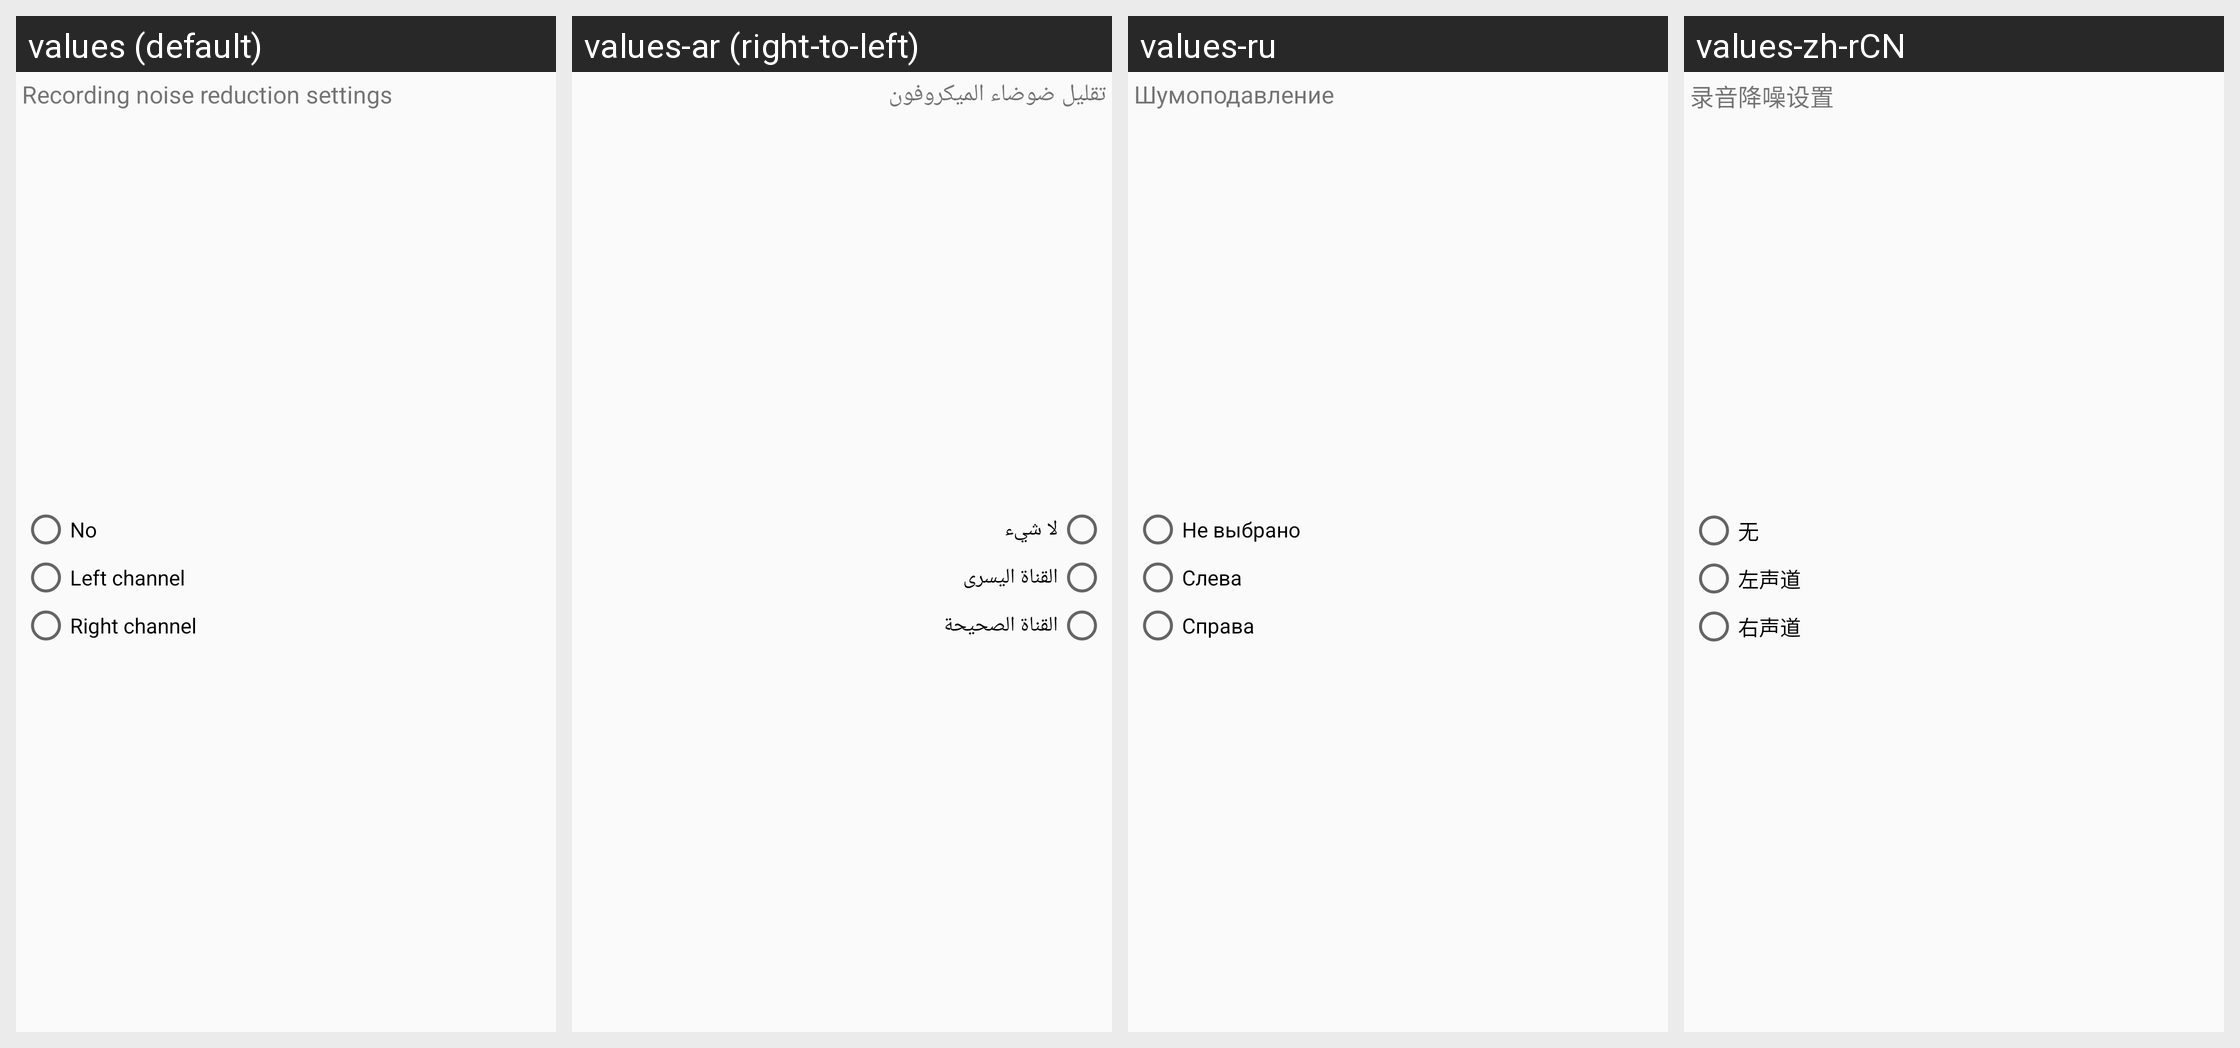

The Android screen above is rendered under several locales of the same app. Produce the string resources it draws, with the default and per-locale values.
Android screen res/layout/noise_layout.xml rendered under 4 locales, left to right: values (default), values-ar (right-to-left), values-ru, values-zh-rCN. Device: Nexus 5 (rendered at 1080×1920; each locale shown at half size, 540×960, under a caption strip naming it); theme CarLink.
Other locales in the repository, not shown: values-de, values-el, values-es, values-fr, values-hu, values-in, values-it, values-iw, values-ko, values-nl, values-pl, values-pt, values-th, values-tr, values-uk, values-vi, values-za-rCN, values-zh-rTW.
Strings drawn on this screen, with the default value and each locale's value (text and hints the layout hard-codes, and strings that could not be matched under every locale, appear in the picture but are not listed):

not_needed
  values: No
  values-ar: لا شيء
  values-ru: Не выбрано
  values-zh-rCN: 无

left_channel
  values: Left channel
  values-ar: القناة اليسرى
  values-ru: Слева
  values-zh-rCN: 左声道

right_channel
  values: Right channel
  values-ar: القناة الصحيحة
  values-ru: Справа
  values-zh-rCN: 右声道

noise_title_msg
  values: Recording noise reduction settings
  values-ar: تقليل ضوضاء الميكروفون
  values-ru: Шумоподавление
  values-zh-rCN: 录音降噪设置
